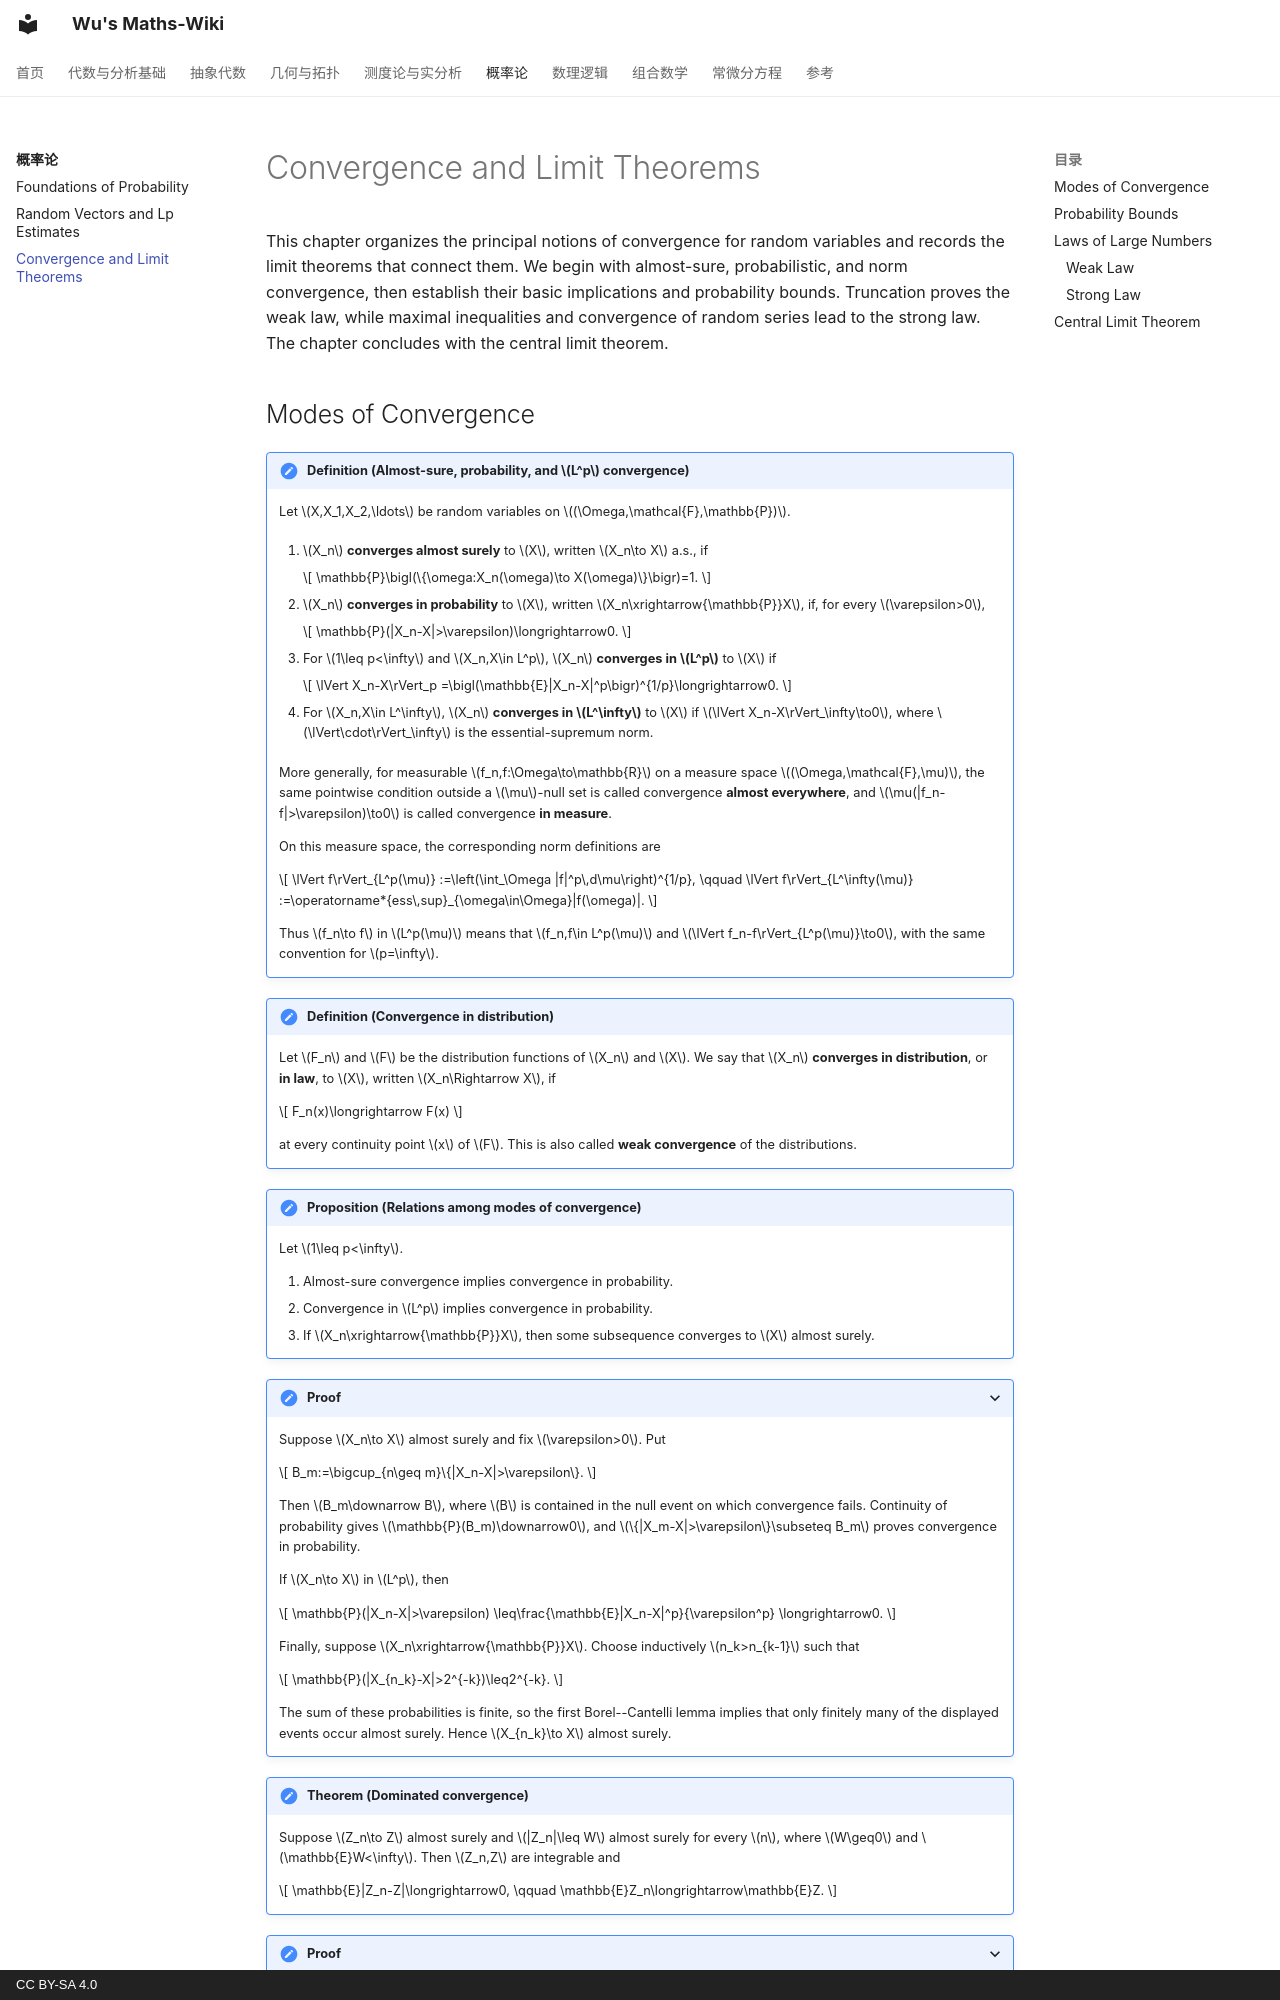

repository: wangzhichao192-boop/math-notes · page: probability/convergence-and-limit-theorems/index.html · generator: mkdocs · copyright: CC BY-SA 4.0

# Convergence and Limit Theorems

This chapter organizes the principal notions of convergence for random
variables and records the limit theorems that connect them. We begin with
almost-sure, probabilistic, and norm convergence, then establish their basic
implications and probability bounds. Truncation proves the weak law, while
maximal inequalities and convergence of random series lead to the strong law.
The chapter concludes with the central limit theorem.
